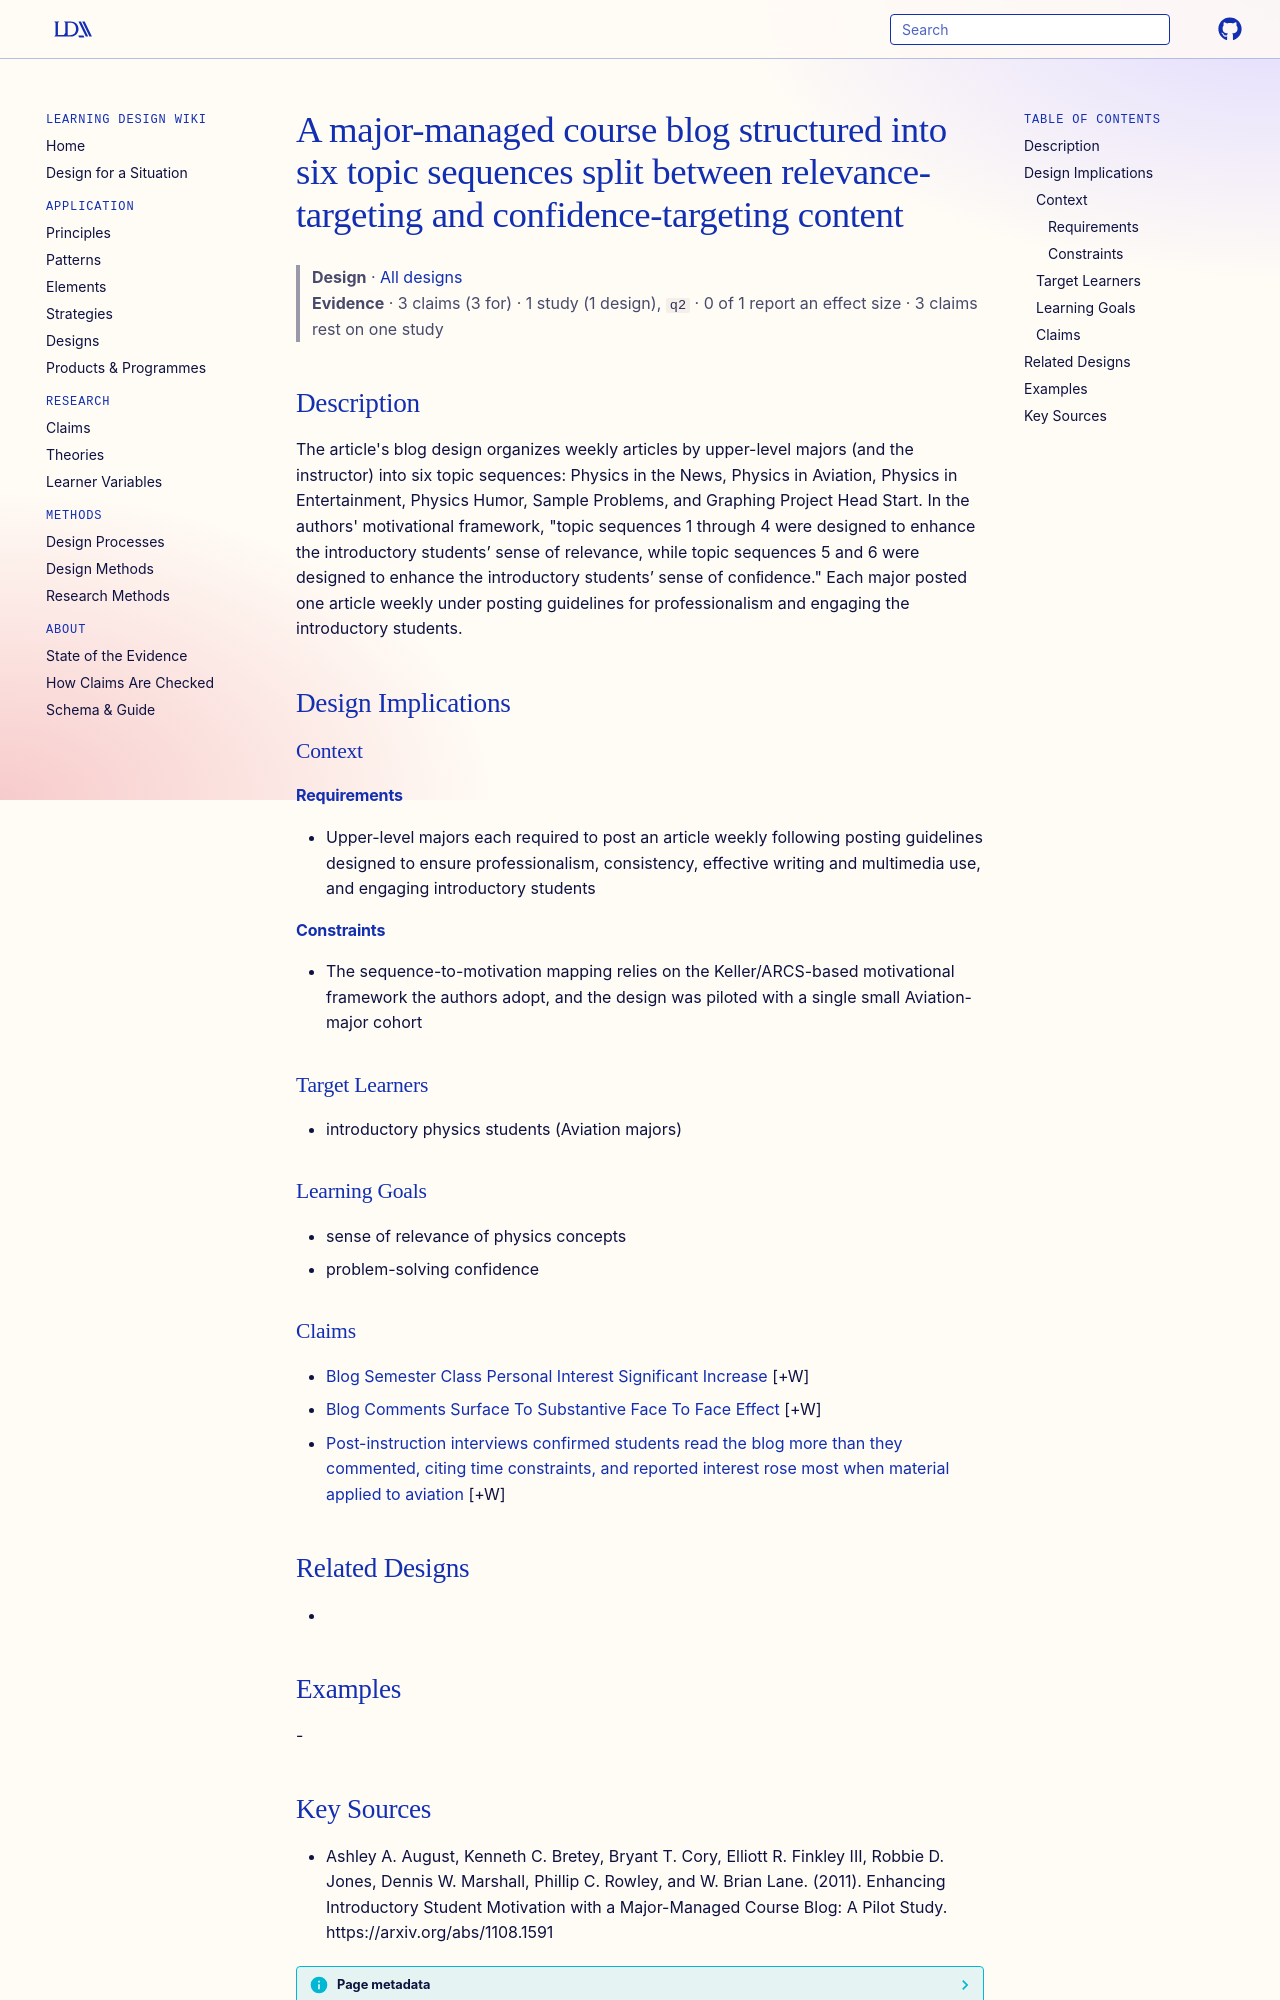

repository: Learning-Design-Alliance/learning-wiki · page: designs/major-managed-blog-six-topic-sequences/index.html · generator: mkdocs

---
type: design
id: major-managed-blog-six-topic-sequences
title: A major-managed course blog structured into six topic sequences split between relevance-targeting and confidence-targeting content
description: "The article's blog design organizes weekly articles by upper-level majors (and the instructor) into six topic sequences: Physics in the News, Physics in Aviation, Physics in Entertainment, Physics Humor, Sample Proble..."
status: review
generated:
  by: "process:settle-candidates"
  at: 2026-11-16
sources:
  - id: ashley-a-august-2011
    resource: "https://arxiv.org/abs/1108.1591"
    title: "Ashley A. August, Kenneth C. Bretey, Bryant T. Cory, Elliott R. Finkley III, Robbie D. Jones, Dennis W. Marshall, Phillip C. Rowley, and W. Brian Lane. (2011). Enhancing Introductory Student Motivation with a Major-Managed Course Blog: A Pilot Study. https://arxiv.org/abs/1108.1591"
    author: Ashley A. August, Kenneth C. Bretey, Bryant T. Cory, Elliott R. Finkley III, Robbie D. Jones, Dennis W. Marshall, Phillip C. Rowley, and W. Brian Lane
---

# A major-managed course blog structured into six topic sequences split between relevance-targeting and confidence-targeting content

> **Design** · [All designs](index.md)
> **Evidence** · 3 claims (3 for) · 1 study (1 design), `q2` · 0 of 1 report an effect size · 3 claims rest on one study

## Description
The article's blog design organizes weekly articles by upper-level majors (and the instructor) into six topic sequences: Physics in the News, Physics in Aviation, Physics in Entertainment, Physics Humor, Sample Problems, and Graphing Project Head Start. In the authors' motivational framework, "topic sequences 1 through 4 were designed to enhance the introductory students’ sense of relevance, while topic sequences 5 and 6 were designed to enhance the introductory students’ sense of conﬁdence." Each major posted one article weekly under posting guidelines for professionalism and engaging the introductory students.

## Design Implications

### Context
#### Requirements
- Upper-level majors each required to post an article weekly following posting guidelines designed to ensure professionalism, consistency, effective writing and multimedia use, and engaging introductory students
#### Constraints
- The sequence-to-motivation mapping relies on the Keller/ARCS-based motivational framework the authors adopt, and the design was piloted with a single small Aviation-major cohort

### Target Learners
- introductory physics students (Aviation majors)

### Learning Goals
- sense of relevance of physics concepts
- problem-solving confidence

### Claims

- [Blog Semester Class Personal Interest Significant Increase](../claims/blog-semester-class-personal-interest-significant-increase.md) [+W]
- [Blog Comments Surface To Substantive Face To Face Effect](../claims/blog-comments-surface-to-substantive-face-to-face-effect.md) [+W]
- [Post-instruction interviews confirmed students read the blog more than they commented, citing time constraints, and reported interest rose most when material applied to aviation](../claims/interviews-read-more-than-commented-aviation-relevance.md) [+W]

## Related Designs
- 

## Examples
-
